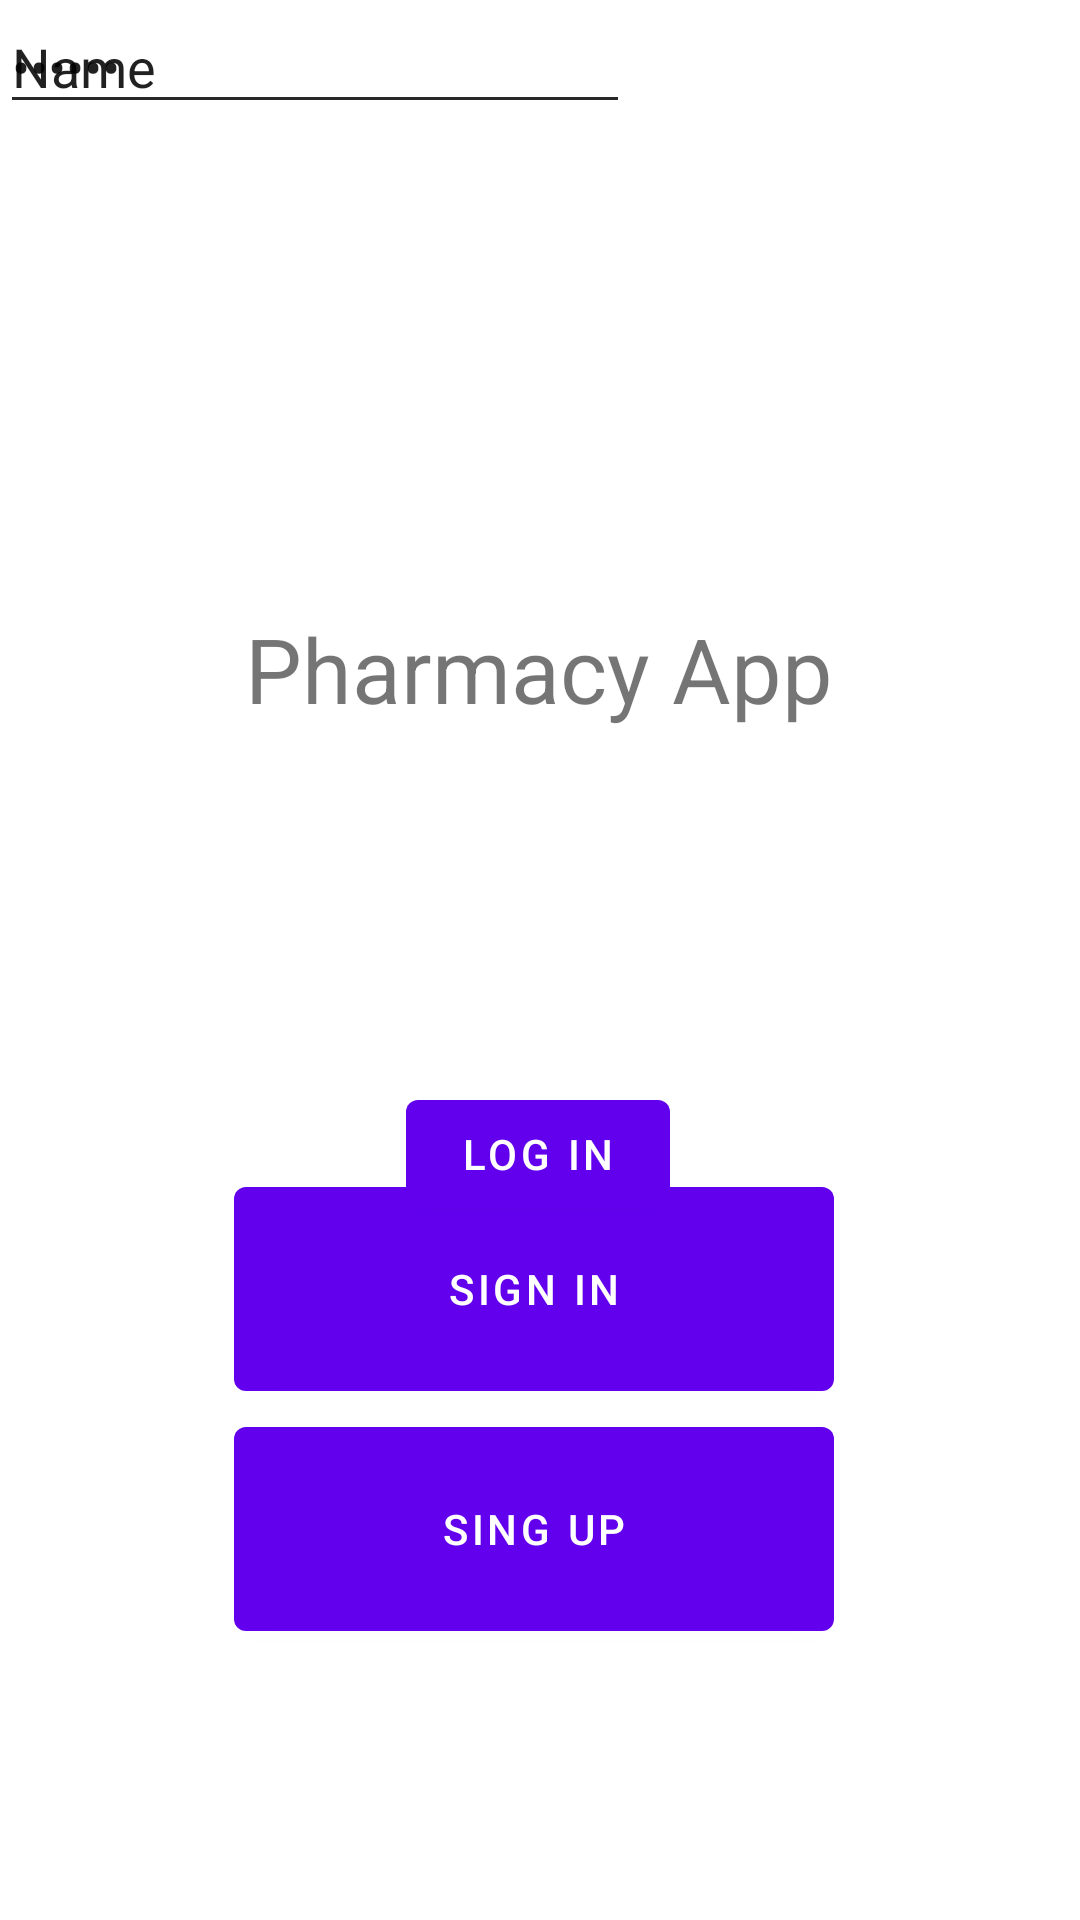

The Android layout XML behind this screen, and the referenced resources:
<!-- AndroidManifest.xml: application theme Theme.Pract3 -->
<!-- res/layout/fragment_log.xml -->
<?xml version="1.0" encoding="utf-8"?>
<androidx.constraintlayout.widget.ConstraintLayout
    xmlns:android="http://schemas.android.com/apk/res/android"
    xmlns:app="http://schemas.android.com/apk/res-auto"
    xmlns:tools="http://schemas.android.com/tools"
    android:layout_width="match_parent"
    android:layout_height="match_parent"
    tools:context=".MainActivity">

    <TextView
        android:id="@+id/textView3"
        android:layout_width="wrap_content"
        android:layout_height="wrap_content"
        android:text="@string/title"
        android:textSize="30sp"
        app:layout_constraintBottom_toBottomOf="parent"
        app:layout_constraintEnd_toEndOf="parent"
        app:layout_constraintHorizontal_bias="0.497"
        app:layout_constraintStart_toStartOf="parent"
        app:layout_constraintTop_toTopOf="parent"
        app:layout_constraintVertical_bias="0.338"
        tools:ignore="MissingConstraints" />

    <LinearLayout
        android:id="@+id/linearLayout"
        android:layout_width="200dp"
        android:layout_height="160dp"
        android:orientation="vertical"
        app:layout_constraintBottom_toBottomOf="parent"
        app:layout_constraintEnd_toEndOf="parent"
        app:layout_constraintHorizontal_bias="0.488"
        app:layout_constraintStart_toStartOf="parent"
        app:layout_constraintTop_toTopOf="parent"
        app:layout_constraintVertical_bias="0.812"
        tools:ignore="MissingConstraints">
        <Button
            android:id="@+id/button1"
            android:layout_width="200dp"
            android:layout_height="60dp"
            android:layout_weight="1"
            android:text="@string/sign_in_button"
            tools:layout_editor_absoluteX="104dp"
            tools:layout_editor_absoluteY="685dp" />

        <Button
            android:id="@+id/button"
            android:layout_width="200dp"
            android:layout_height="60dp"
            android:layout_weight="1"
            android:text="@string/sign_up_button"
            tools:layout_editor_absoluteX="104dp"
            tools:layout_editor_absoluteY="605dp" />

    </LinearLayout>


    <ImageView
        android:id="@+id/imageView"
        android:layout_width="205dp"
        android:layout_height="212dp"
        app:layout_constraintBottom_toBottomOf="parent"
        app:layout_constraintEnd_toEndOf="parent"
        app:layout_constraintStart_toStartOf="parent"
        app:layout_constraintTop_toTopOf="parent"
        app:layout_constraintVertical_bias="0.03"
        app:srcCompat="@drawable/apteka"
        tools:ignore="MissingConstraints" />

    <Button
        android:id="@+id/button2"
        android:layout_width="wrap_content"
        android:layout_height="wrap_content"
        android:text="@string/log_button"
        app:layout_constraintBottom_toBottomOf="parent"
        app:layout_constraintEnd_toEndOf="parent"
        app:layout_constraintHorizontal_bias="0.498"
        app:layout_constraintStart_toStartOf="parent"
        app:layout_constraintTop_toTopOf="parent"
        app:layout_constraintVertical_bias="0.609"
        tools:ignore="MissingConstraints" />

    <EditText
        android:id="@+id/login"
        android:layout_width="wrap_content"
        android:layout_height="wrap_content"
        android:ems="10"
        android:inputType="textPersonName"
        android:text="Name"
        tools:ignore="MissingConstraints"
        tools:layout_editor_absoluteX="110dp"
        tools:layout_editor_absoluteY="307dp" />

    <EditText
        android:id="@+id/password"
        android:layout_width="wrap_content"
        android:layout_height="wrap_content"
        android:ems="10"
        android:inputType="textPassword"
        android:text="******"
        tools:ignore="MissingConstraints"
        tools:layout_editor_absoluteX="110dp"
        tools:layout_editor_absoluteY="367dp" />


</androidx.constraintlayout.widget.ConstraintLayout>
<!-- resources referenced by this layout -->
<resources>
  <string name="log_button">log in</string>
  <string name="sign_in_button">sign in</string>
  <string name="sign_up_button">sing up</string>
  <string name="title">Pharmacy App</string>
  <style name="Theme.Pract3" parent="Theme.MaterialComponents.DayNight.DarkActionBar">
          
          <item name="colorPrimary">@color/purple_500</item>
          <item name="colorPrimaryVariant">@color/purple_700</item>
          <item name="colorOnPrimary">@color/white</item>
          
          <item name="colorSecondary">@color/teal_200</item>
          <item name="colorSecondaryVariant">@color/teal_700</item>
          <item name="colorOnSecondary">@color/black</item>
          
          <item name="android:statusBarColor">?attr/colorPrimaryVariant</item>
          
      </style>
  <!-- not gathered from this repository: default colours our renderer supplied (Android Studio template values) -->
  <color name="purple_500">#FF6200EE</color>
  <color name="purple_700">#FF3700B3</color>
  <color name="teal_200">#FF03DAC5</color>
  <color name="teal_700">#FF018786</color>
  <color name="black">#FF000000</color>
  <color name="white">#FFFFFFFF</color>
</resources>
